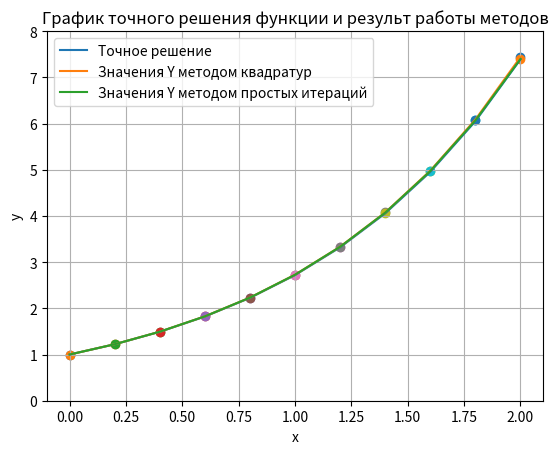

Here is the Python script that generated this plot:
import numpy as np, matplotlib.pyplot as plt


# def K(x, s):
#     return np.e**(s - x)

def K(x, s):
    return 1


# def f(x):
#     return np.e**(-x)

def f(x):
    return 1


# def accurate_y(x):
#     return 1

def accurate_y(x):
    return np.e ** x


def quadrature_method(a, b, h):
    x = np.arange(a, b + h, h)
    y = np.zeros(len(x))
    y[0] = f(x[0])
    for i in range(1, len(x)):
        sum = 0
        if i > 1:
            for j in range(1, i):
                sum = K(x[i], x[j]) * y[j] + sum
        y[i] = ((1 - h / 2 * K(x[i], x[i])) ** (-1)) * ((f(x[i])) + (h / 2) * K(x[i], x[0]) * y[0] + h * sum)
    return y


def norm_vector(b):
    norm = 0
    for i in range(len(b)):
        norm += b[i] * b[i]
    return np.sqrt(norm)


def count_yk(x, y):
    yk = np.zeros(len(y))
    for i in range(len(yk)):
        for j in range(0, i + 1):
            yk[i] = yk[i] + 2 * K(x[i], x[j]) * y[j]
        yk[i] = yk[i] - K(x[i], x[0]) * y[0] - K(x[i], x[i]) * y[i]
        yk[i] = f(x[i]) + yk[i] * h / 2
    return yk


def simple_iteration(a, b, h, e):
    x = np.arange(a, b + h, h)
    y = np.zeros(len(x))
    for i in range(len(x)):
        y[i] = f(x)
    yk = count_yk(x, y)
    while (norm_vector(yk - y) / norm_vector(yk)) > e:
        y = yk
        yk = count_yk(x, y)
    return y


def main(a, b, h, e):
    x = np.arange(a, b + h, h)
    y = np.zeros(len(x))
    for i in range(len(y)):
        y[i] = accurate_y(x[i])
    q_y = quadrature_method(a, b, h)
    si_y = simple_iteration(a, b, h, e)
    print("Решения интегрального уравнения Вольтерра второго рода \n")
    print("             X          ", x)
    print("   Точное значение Y:   ", y)
    print("    Метод квадратур:    ", *np.around(q_y, 4))
    print("Метод простой итерации: ", *np.around(si_y, 4), "\n")
    print("Разница от точного значения")
    print("    Метод квадратур:    ", *np.around(q_y - y, 4))
    print("Метод простой итерации: ", *np.around(si_y - y, 4))
    plt.title("График точного решения функции и результ работы методов")
    plt.xlabel("x")
    plt.ylabel("y")
    plt.grid()
    plt.axis([-0.1, 2.1, 0, 8])
    plt.plot(x, y, label="Точное решение")
    for i in range(len(x)):
        plt.scatter(x[i], q_y[i])
    plt.plot(x, q_y, label="Значения Y методом квадратур")
    for i in range(len(x)):
        plt.scatter(x[i], si_y[i])
    plt.plot(x, si_y, label="Значения Y методом простых итераций")
    plt.legend()
    plt.show()


# a = 0
# b = 1
a = 0
b = 2
h = 0.2
e = 0.005
main(a, b, h, e)